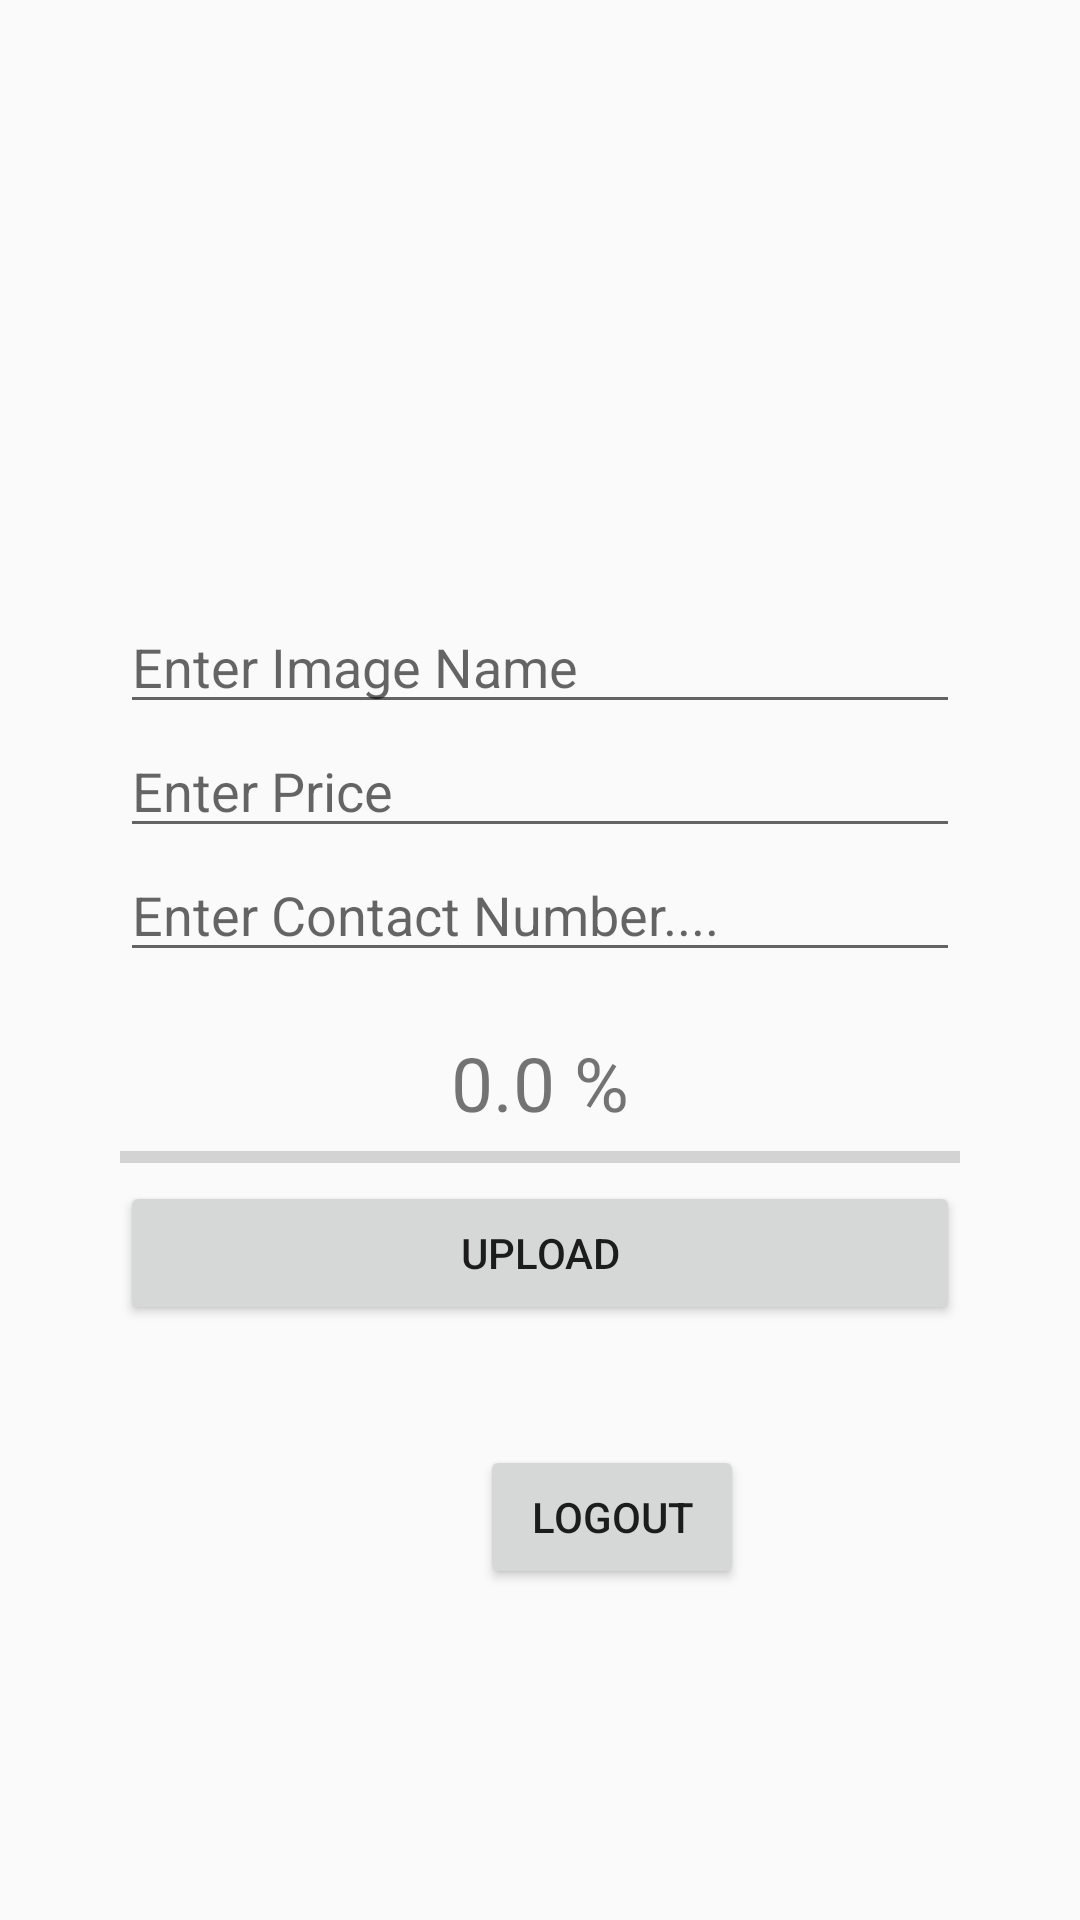

The Android layout XML behind this screen, and the referenced resources:
<!-- AndroidManifest.xml: application theme AppTheme -->
<!-- res/layout/activity_main.xml -->
<?xml version="1.0" encoding="utf-8"?>
<RelativeLayout xmlns:android="http://schemas.android.com/apk/res/android"
    xmlns:app="http://schemas.android.com/apk/res-auto"
    xmlns:tools="http://schemas.android.com/tools"
    android:layout_width="match_parent"
    android:layout_height="match_parent"
    tools:context=".olxselling.ui.OlxUploadActivity">

    <ImageView
        android:layout_marginLeft="60dp"
        android:src="@drawable/ic_baseline_image_24"
        android:layout_width="250dp"
        android:scaleType="fitXY"
        android:id="@+id/imageview"
        android:layout_height="200dp"/>
    <EditText
        android:layout_marginRight="40dp"
        android:layout_marginLeft="40dp"
        android:layout_below="@+id/imageview"
        android:hint="Enter Image Name"

        android:id="@+id/inputImageName"
        android:layout_width="match_parent"
        android:layout_height="wrap_content" />
    <EditText
        android:layout_marginRight="40dp"
        android:layout_marginLeft="40dp"
        android:hint="Enter Price "
        android:id="@+id/price_main"
        android:layout_below="@+id/inputImageName"
        android:layout_width="match_parent"
        android:layout_height="wrap_content"/>
    <EditText
        android:hint="Enter Contact Number...."
        android:layout_below="@+id/price_main"
        android:id="@+id/Description"
        android:layout_marginRight="40dp"
        android:layout_marginLeft="40dp"
        android:layout_width="match_parent"
        android:layout_height="wrap_content"/>

    <TextView
        android:layout_marginTop="20dp"
        android:text="0.0 %"
        android:textSize="25dp"
        android:gravity="center"
        android:layout_below="@+id/Description"
        android:id="@+id/textViewProgress"
        android:layout_width="match_parent"
        android:layout_height="wrap_content"/>
    <ProgressBar
        android:layout_marginRight="40dp"
        android:layout_marginLeft="40dp"
        style="@style/Widget.AppCompat.ProgressBar.Horizontal"
        android:id="@+id/progressbBar"
        android:layout_width="match_parent"
        android:layout_below="@+id/textViewProgress"
        android:layout_height="wrap_content"/>
    <Button
        android:id="@+id/uploadButton"
        android:text="UPLOAD"
        android:layout_marginRight="40dp"
        android:layout_marginLeft="40dp"
        android:layout_below="@+id/progressbBar"
        android:layout_width="match_parent"
        android:layout_height="wrap_content"/>
    <Button
        android:text="LogOut"
        android:layout_marginTop="40dp"
        android:id="@+id/log_out"

        android:layout_marginLeft="160dp"
        android:layout_below="@+id/uploadButton"
        android:layout_width="wrap_content"
        android:layout_height="wrap_content"/>


</RelativeLayout>
<!-- resources referenced by this layout -->
<resources>
  <style name="AppTheme" parent="Theme.AppCompat.Light.DarkActionBar">
          
          <item name="colorPrimary">@color/colorPrimary</item>
          <item name="colorPrimaryDark">@color/colorPrimaryDark</item>
          <item name="colorAccent">@color/colorAccent</item>
      </style>
  <color name="colorPrimary">#6200EE</color>
  <color name="colorPrimaryDark">#3700B3</color>
  <color name="colorAccent">#FCFFFF</color>
</resources>
